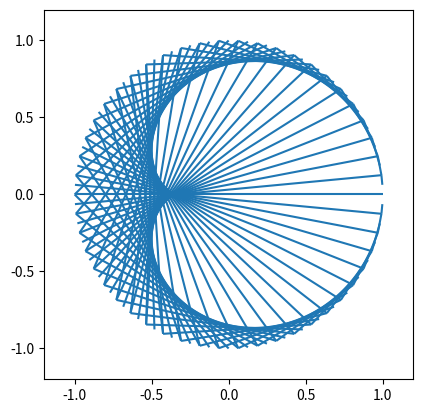

Reproduce this figure in Python.
#!/usr/bin/env python3
import matplotlib.pyplot as plt
import matplotlib.collections as mc
import numpy as np

N = 100
times = 2

ax = plt.axes()

segments = np.zeros(N, list)

for i in range(N):
    x0 = np.cos(i*2*np.pi/N)
    y0 = np.sin(i*2*np.pi/N)
    x1 = np.cos(times*i*2*np.pi/N)
    y1 = np.sin(times*i*2*np.pi/N)
    segments[i] = [(x0, y0), (x1, y1)]

line_collection = mc.LineCollection(segments)
ax.add_collection(line_collection)
ax.autoscale()
ax.margins(0.1)
ax.set_aspect('equal')

plt.show()
